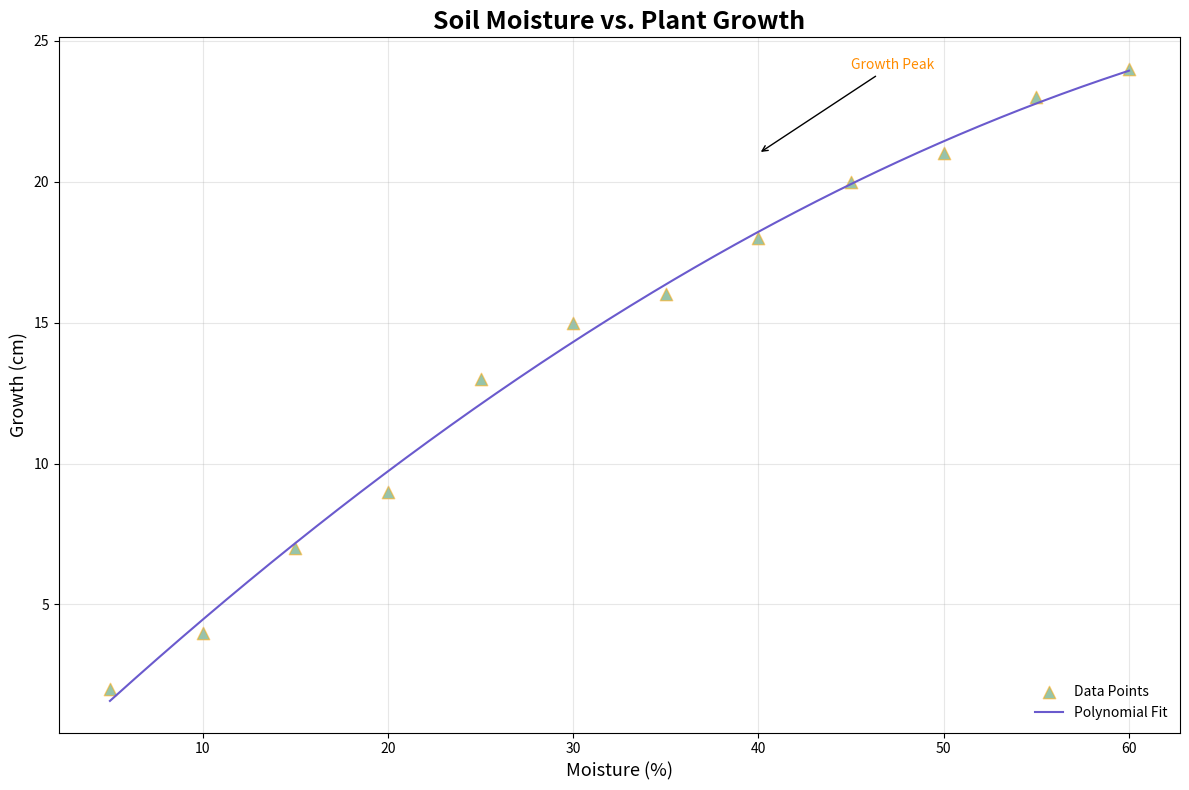

Here is the Python script that generated this plot:
import matplotlib.pyplot as plt
import numpy as np

soil_moisture = np.array([5, 10, 15, 20, 25, 30, 35, 40, 45, 50, 55, 60])
plant_growth = np.array([2, 4, 7, 9, 13, 15, 16, 18, 20, 21, 23, 24])

plt.figure(figsize=(12, 8))

plt.scatter(soil_moisture, plant_growth, color='seagreen', alpha=0.5, s=80, marker='^', edgecolor='orange', label='Data Points')

z = np.polyfit(soil_moisture, plant_growth, 3)
p = np.poly1d(z)
xp = np.linspace(soil_moisture.min(), soil_moisture.max(), 500)
plt.plot(xp, p(xp), color='slateblue', linestyle='-', linewidth=1.5, label='Polynomial Fit')

plt.title('Soil Moisture vs. Plant Growth', fontsize=18, fontweight='bold')
plt.xlabel('Moisture (%)', fontsize=13)
plt.ylabel('Growth (cm)', fontsize=13)
plt.legend(loc='lower right', fontsize=10, frameon=False)
plt.grid(True, linestyle='-', alpha=0.3)

plt.annotate('Growth Peak', 
             xy=(40, 21), 
             xytext=(45, 24), 
             arrowprops=dict(facecolor='gray', arrowstyle='->'), 
             fontsize=10, color='darkorange')

plt.tight_layout()
plt.show()
